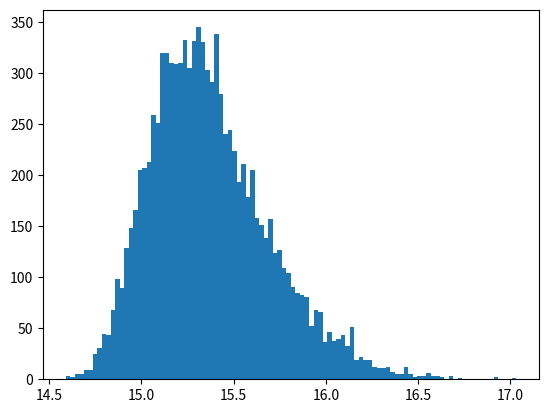

Python code for this plot:
import matplotlib.pyplot as plt
import random, math

def BoxMullerTransform():
    u0 = 0
    u1 = 0

    # Generate random u0 and u1 from the set { x | 0 < x < 1 }.
    while (u0 == 0): u0 = random.random()
    while (u1 == 0): u1 = random.random()

    # Calculate a magnitude.
    magnitude = math.sqrt(-2.0 * math.log(u0))

    # Calculate a theta.
    theta = 2.0 * math.pi * u1

    return (magnitude * math.cos(theta), magnitude * math.sin(theta))

def RandomNormalSkewed(mean, sd, skew=0):
    u0, u1 = BoxMullerTransform()

    # If skew is 0, we don't need to account for skew.
    if (skew == 0):
        return mean + sd * u0

    # If skew isn't 0, calculate the correlation coefficient (coeff).
    coeff = skew / math.sqrt(1 + skew ** 2)

    # Use coeff to get a correlated pair of random numbers.
    u1 = coeff * u0 + math.sqrt(1 - coeff ** 2) * u1

    # Return the skewed, normally distributed, random number.
    return mean + sd * (u1 if u0 >= 0 else -u1)

def RandomNormalSkewedBound(mean, sd, minimum, maximum, skew=0):
    # Generate a skewed, normally distributed, random number.
    r = RandomNormalSkewed(mean, sd, skew)

    # If the generated number is out of bounds, generate a new one.
    if (r < minimum or r > maximum):
        return RandomNormalSkewedBound(mean, sd, minimum, maximum, skew)

    # Return the number if within the bounds.
    return r

def Experiment(minimum, maximum, mean, sd, skew):
    # Get 10000 data samples.
    data = [RandomNormalSkewedBound(mean, sd, minimum, maximum, skew) for i in range(10000)]

    # Plot the samples on the histogram with 100 bins.
    plt.hist(data, 100)

    # Show the histogram.
    plt.show()

# Only run the experiment if this is the main script.
if __name__ == "__main__":
    Experiment(0, 20, 15, 0.5, 3)
